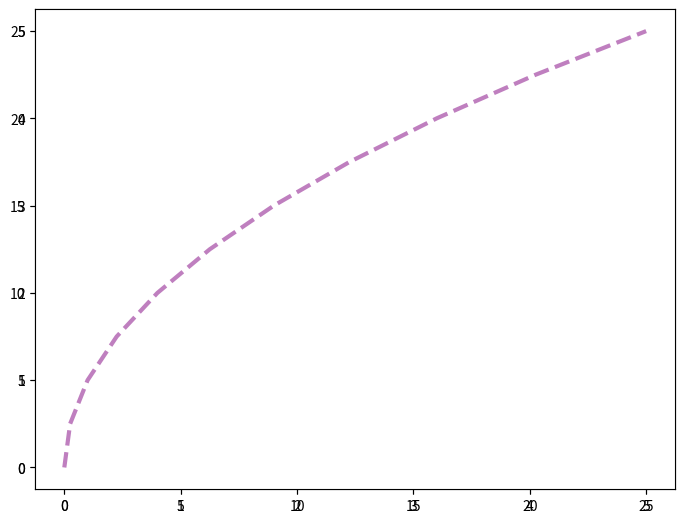

Generate this figure with matplotlib:
import matplotlib.pyplot as plt

import numpy as np

x = np.linspace(0, 5, 11)
y = x**2

fig = plt.figure()
ax = fig.add_axes([0, 0, 1, 1])
ax2 = fig.add_axes([0, 0, 1, 1])


# Set line color with basic color syntax
ax.plot(x, y, color='orange')

# Using RGB values
ax.plot(x, y, color="#FF8C00")

# Setting line width against default width
# Setting line alpha value (transparency)
# Setting line style
ax2.plot(y, x, color="purple", linewidth=3, alpha=0.5, linestyle='--')

plt.show()
